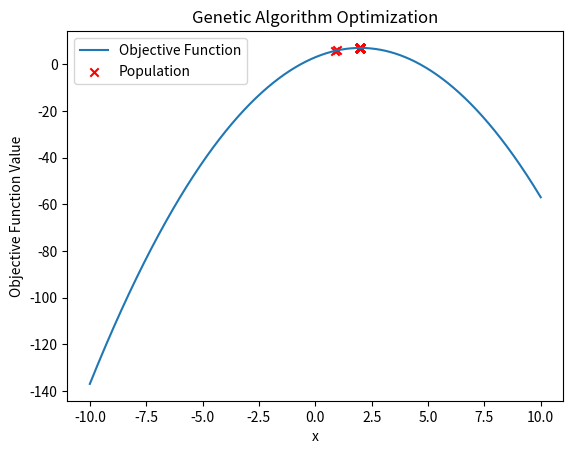

Here is the Python script that generated this plot:
import numpy as np
import matplotlib.pyplot as plt


# 定义目标函数（此处以一个简单的二次函数为例）
def objective_function(x):
    return -(x ** 2) + 4 * x + 3


# 遗传算法的参数
population_size = 50  # 种群大小  
num_generations = 100  # 迭代次数  
mutation_rate = 0.1  # 变异率  

# 初始化种群，这里随机生成一个包含50个数的数组，范围在-10到10之间  
population = np.random.uniform(low=-10, high=10, size=population_size)

# 主循环，进行100次迭代  
for generation in range(num_generations):
    # 计算种群中每个个体的适应度（即目标函数的值）  
    fitness = objective_function(population)

    # 根据适应度选择父代，这里选择适应度最高的前一半个体作为父代  
    selected_indices = np.argsort(fitness)[-population_size // 2:]
    parents = population[selected_indices]

    # 进行交叉操作（单点交叉），随机选择一个点作为交叉点，然后分段形成新的后代  
    crossover_point = np.random.randint(1, population_size // 2)
    children = np.concatenate([parents[:crossover_point], parents[crossover_point:]])

    # 进行变异操作，随机选择一部分后代进行小幅度扰动，模拟基因突变  
    mutation_mask = (np.random.rand(*children.shape) < mutation_rate)
    children += mutation_mask * np.random.normal(0, 1, size=children.shape)

    # 用新的后代替换当前种群的前半部分和后半部分  
    population[:population_size // 2] = parents
    population[population_size // 2:] = children

# 可视化结果，先画出目标函数，然后画出种群的位置（用红色叉号表示）  
x_values = np.linspace(-10, 10, 1000)  # 在-10到10之间生成1000个点，用于绘图  
y_values = objective_function(x_values)  # 计算这些点的目标函数值  

plt.plot(x_values, y_values, label='Objective Function')  # 画出目标函数  
plt.scatter(population, objective_function(population), color='red', marker='x', label='Population')  # 用红色叉号表示种群的位置  
plt.xlabel('x')  # x轴标签  
plt.ylabel('Objective Function Value')  # y轴标签 ：目标函数值
plt.legend()  # 显示图例  
plt.title('Genetic Algorithm Optimization')  # 图表标题 ：遗传算法优化
plt.show()  # 显示图表
